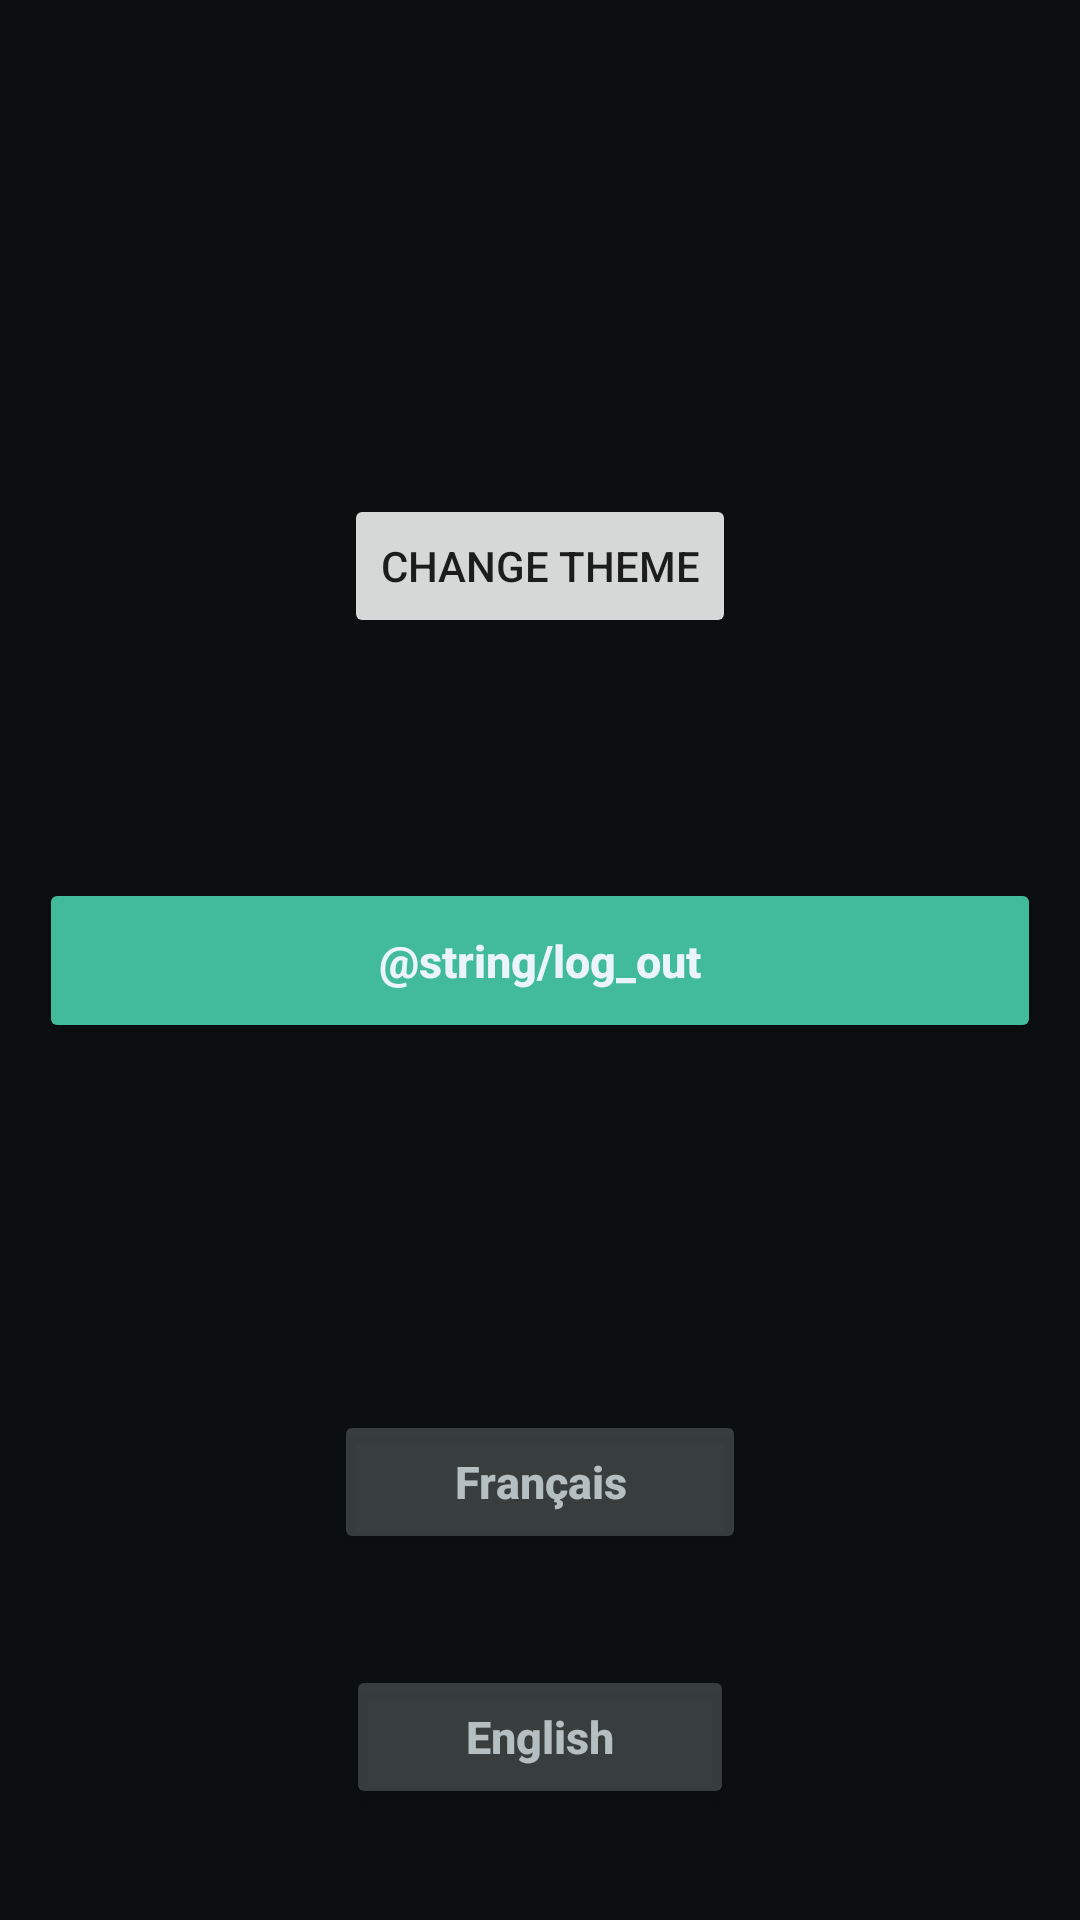

Android layout source for this screen:
<!-- AndroidManifest.xml: application theme Theme.Thurii -->
<!-- res/layout/activity_settings.xml -->
<?xml version="1.0" encoding="utf-8"?>
<androidx.constraintlayout.widget.ConstraintLayout xmlns:android="http://schemas.android.com/apk/res/android"
    xmlns:app="http://schemas.android.com/apk/res-auto"
    xmlns:tools="http://schemas.android.com/tools"
    android:layout_width="match_parent"
    android:layout_height="match_parent"
    android:background="@color/custom_color_background"
    tools:context=".Settings.SettingsActivity">

    <Button
        android:id="@+id/btn_change_theme"
        android:layout_width="wrap_content"
        android:layout_height="wrap_content"
        android:layout_marginBottom="80dp"
        android:text="Change theme"
        app:layout_constraintBottom_toTopOf="@+id/log_in_button"
        app:layout_constraintEnd_toEndOf="parent"
        app:layout_constraintStart_toStartOf="parent" />

    <Button
        android:id="@+id/log_in_button"
        style="@style/ButtonGreenStyle"
        android:onClick="goToLogInSignInPage"
        android:text="@string/log_out"
        app:layout_constraintBottom_toBottomOf="parent"
        app:layout_constraintEnd_toEndOf="parent"
        app:layout_constraintStart_toStartOf="parent"
        app:layout_constraintTop_toTopOf="parent" />

    

    

    <Button
        android:id="@+id/btnFrench"
        style="@style/ButtonGreyStyle"
        android:layout_width="wrap_content"
        android:layout_height="wrap_content"
        android:layout_margin="16dp"
        android:onClick="changeToFrench"
        android:text="Français"
        app:layout_constraintBottom_toBottomOf="parent"
        app:layout_constraintEnd_toEndOf="parent"
        app:layout_constraintStart_toStartOf="parent"
        app:layout_constraintTop_toBottomOf="@+id/log_in_button" />

    <Button
        android:id="@+id/btnEnglish"
        style="@style/ButtonGreyStyle"
        android:layout_width="wrap_content"
        android:layout_height="wrap_content"
        android:layout_margin="16dp"
        android:onClick="changeToEnglish"
        android:text="English"
        app:layout_constraintBottom_toBottomOf="parent"
        app:layout_constraintEnd_toEndOf="parent"
        app:layout_constraintStart_toStartOf="parent"
        app:layout_constraintTop_toBottomOf="@+id/btnFrench" />

</androidx.constraintlayout.widget.ConstraintLayout>
<!-- resources referenced by this layout -->
<resources>
  <color name="custom_color_background">#0B0F0F</color>
  <string name="log_out">Log out</string>
  <style name="ButtonGreenStyle">
          <item name="android:layout_width">334dp</item>
          <item name="android:layout_height">55dp</item>
          <item name="android:paddingStart">40dp</item>
          <item name="android:paddingEnd">40dp</item>
          <item name="android:textAllCaps">false</item>
          <item name="android:textSize">15dp</item>
          <item name="android:textStyle">bold</item>
          <item name="android:textColor">@color/custom_color_text_primary</item>
          <item name="backgroundTint">@color/custom_color_primary_</item>
          <item name="cornerRadius">8dp</item>
          <item name="layout_constraintEnd_toEndOf">parent</item>
          <item name="layout_goneMarginBottom">104dp</item>
      </style>
  <style name="ButtonGreyStyle">
          <item name="android:layout_width">334dp</item>
          <item name="android:layout_height">55dp</item>
          <item name="android:paddingStart">40dp</item>
          <item name="android:paddingEnd">40dp</item>
          <item name="android:textAllCaps">false</item>
          <item name="android:textSize">15dp</item>
          <item name="android:textStyle">bold</item>
          <item name="android:textColor">@color/custom_color_text_secondary</item>
          <item name="backgroundTint">@color/custom_color_slider_widget_unselected</item>
          <item name="cornerRadius">8dp</item>
          <item name="layout_constraintEnd_toEndOf">parent</item>
          <item name="layout_goneMarginBottom">104dp</item>
      </style>
  <style name="Theme.Thurii" parent="Theme.MaterialComponents.DayNight.DarkActionBar">
          
          <item name="colorPrimary">@color/purple_500</item>
          <item name="colorPrimaryVariant">@color/purple_700</item>
          <item name="colorOnPrimary">@color/white</item>
          
          <item name="colorSecondary">@color/teal_200</item>
          <item name="colorSecondaryVariant">@color/teal_700</item>
          <item name="colorOnSecondary">@color/black</item>
          
          <item name="android:statusBarColor" tools:targetApi="l">?attr/colorPrimaryVariant</item>
          
      </style>
  <color name="custom_color_text_primary">#EBF5F9</color>
  <color name="custom_color_primary_">#41BB99</color>
  <color name="custom_color_text_secondary">#B3EBF5F9</color>
  <color name="custom_color_slider_widget_unselected">#33EBF5F9</color>
  <color name="purple_500">#FF6200EE</color>
  <color name="purple_700">#FF3700B3</color>
  <color name="white">#FFFFFFFF</color>
  <color name="teal_200">#FF03DAC5</color>
  <color name="teal_700">#FF018786</color>
  <color name="black">#FF000000</color>
</resources>
